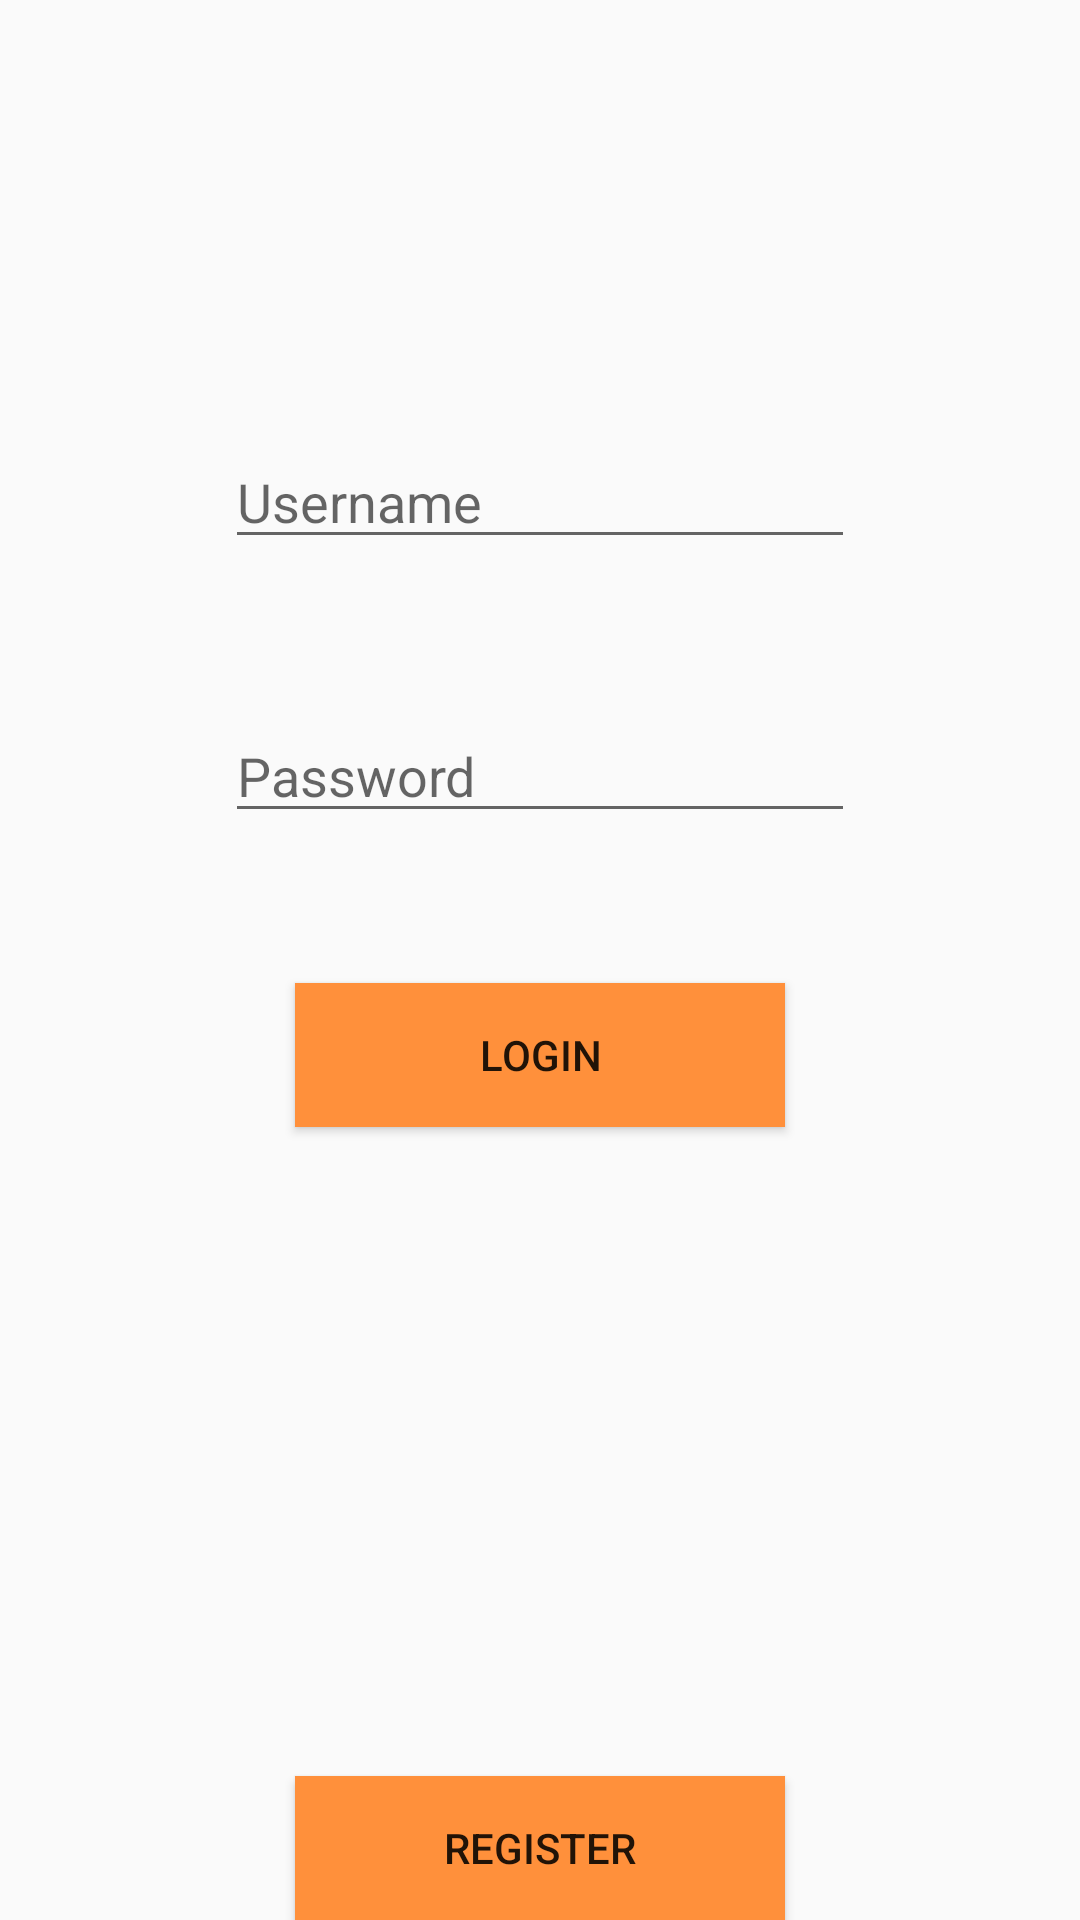

Android layout source for this screen:
<!-- AndroidManifest.xml: application theme AppTheme -->
<!-- res/layout/activity_login.xml -->
<?xml version="1.0" encoding="utf-8"?>
<RelativeLayout xmlns:android="http://schemas.android.com/apk/res/android"
    xmlns:app="http://schemas.android.com/apk/res-auto"
    xmlns:tools="http://schemas.android.com/tools"
    android:layout_width="match_parent"
    android:layout_height="match_parent"
    android:background="@drawable/adnroidspace1"
    tools:context="com.example.tm470_computing_project.Login">

    <EditText
        android:id="@+id/et_lusername"
        android:layout_width="wrap_content"
        android:layout_height="wrap_content"
        android:layout_alignParentTop="true"
        android:layout_centerHorizontal="true"
        android:layout_marginTop="145dp"
        android:ems="10"
        android:hint="Username"
        android:inputType="text" />

    <EditText
        android:id="@+id/et_lpassword"
        android:layout_width="wrap_content"
        android:layout_height="wrap_content"
        android:layout_below="@id/et_lusername"
        android:layout_centerHorizontal="true"
        android:layout_marginTop="50dp"
        android:ems="10"
        android:hint="Password"
        android:inputType="textPassword" />

    <Button
        android:id="@+id/btn_llogin"
        android:layout_width="wrap_content"
        android:layout_height="wrap_content"
        android:layout_below="@id/et_lpassword"
        android:layout_centerHorizontal="true"
        android:layout_marginTop="50dp"
        android:background="#FF903B"
        android:ems="10"
        android:text="Login" />

    <Button
        android:id="@+id/btn_lregister"
        android:layout_width="wrap_content"
        android:layout_height="wrap_content"
        android:layout_alignParentBottom="true"
        android:layout_centerHorizontal="true"
        android:background="#FF903B"
        android:ems="10"
        android:text="Register" />


</RelativeLayout>
<!-- resources referenced by this layout -->
<resources>
  <style name="AppTheme" parent="Theme.AppCompat.Light.DarkActionBar">
          
          <item name="colorPrimary">@color/colorPrimary</item>
          <item name="colorPrimaryDark">@color/colorPrimaryDark</item>
  
      </style>
  <color name="colorPrimary">#3F51B5</color>
  <color name="colorPrimaryDark">#28759A</color>
</resources>
